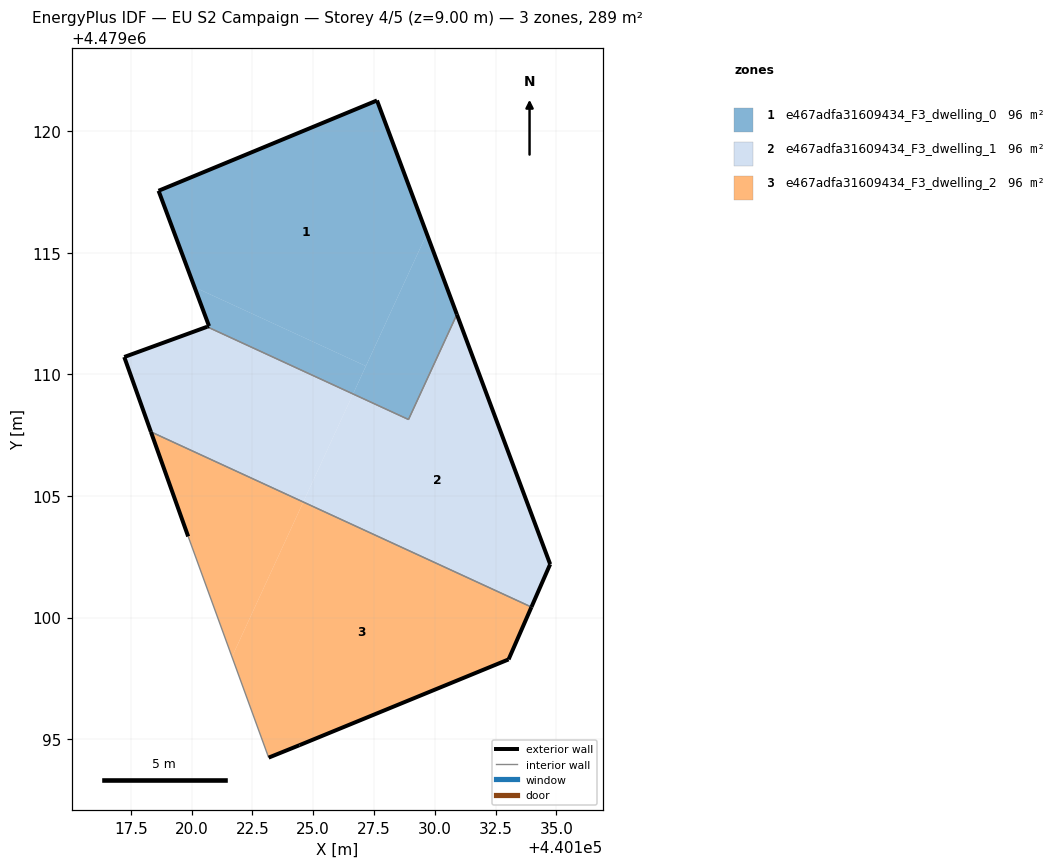
=== STOREY PLAN SPEC (per zone: floor XY polygon, exterior-wall plan segments, windows/doors) ===
zone 1: e467adfa31609434_F3_dwelling_0  (96.3 m²)
  floor: (440127.17, 4479110.34) (440129.67, 4479115.78) (440127.63, 4479121.27) (440118.64, 4479117.55) (440120.12, 4479113.59)
  floor: (440126.64, 4479109.20) (440127.17, 4479110.34) (440120.12, 4479113.59) (440120.72, 4479111.99) (440120.64, 4479111.96)
  floor: (440128.92, 4479108.15) (440130.91, 4479112.47) (440129.67, 4479115.78) (440126.64, 4479109.20)
  exterior wall: (440118.64, 4479117.55) – (440127.63, 4479121.27)  [9.7 m]
  exterior wall: (440127.63, 4479121.27) – (440130.91, 4479112.47)  [9.4 m]
  exterior wall: (440120.64, 4479111.96) – (440120.72, 4479111.99)  [0.1 m]
  exterior wall: (440120.72, 4479111.99) – (440118.64, 4479117.55)  [5.9 m]
  interior walls: 2
zone 2: e467adfa31609434_F3_dwelling_1  (96.3 m²)
  floor: (440133.99, 4479100.45) (440134.75, 4479102.20) (440130.91, 4479112.47) (440128.92, 4479108.15) (440126.64, 4479109.20) (440124.60, 4479104.77)
  floor: (440133.98, 4479100.43) (440133.99, 4479100.45) (440124.60, 4479104.77) (440124.60, 4479104.75)
  floor: (440124.59, 4479104.75) (440126.64, 4479109.20) (440120.64, 4479111.96) (440117.23, 4479110.72) (440118.33, 4479107.64)
  exterior wall: (440130.91, 4479112.47) – (440134.75, 4479102.20)  [11.0 m]
  exterior wall: (440134.75, 4479102.20) – (440133.98, 4479100.43)  [1.9 m]
  exterior wall: (440118.33, 4479107.64) – (440117.23, 4479110.72)  [3.3 m]
  exterior wall: (440117.23, 4479110.72) – (440120.64, 4479111.96)  [3.6 m]
  interior walls: 3
zone 3: e467adfa31609434_F3_dwelling_2  (96.3 m²)
  floor: (440133.04, 4479098.28) (440133.98, 4479100.43) (440124.60, 4479104.75) (440121.66, 4479098.39) (440123.17, 4479094.24) (440124.44, 4479094.75)
  floor: (440121.66, 4479098.39) (440124.59, 4479104.75) (440118.33, 4479107.64) (440119.86, 4479103.34)
  exterior wall: (440133.98, 4479100.43) – (440133.04, 4479098.28)  [2.3 m]
  exterior wall: (440133.04, 4479098.28) – (440124.44, 4479094.75)  [9.3 m]
  exterior wall: (440124.44, 4479094.75) – (440123.17, 4479094.24)  [1.4 m]
  exterior wall: (440119.86, 4479103.34) – (440118.33, 4479107.64)  [4.6 m]
  interior walls: 2

=== DERIVED (storey summary) ===
Building: EU S2 Campaign
Storey: 4 of 5  (floor level z = 9.00 m)
Storey gross floor area: 288.9 m²
Zones on this storey: 3
  - e467adfa31609434_F3_dwelling_0: floor 96.3 m²; exterior wall 25.1 m (75.4 m²); WWR 0.0%
  - e467adfa31609434_F3_dwelling_1: floor 96.3 m²; exterior wall 19.8 m (59.4 m²); WWR 0.0%
  - e467adfa31609434_F3_dwelling_2: floor 96.3 m²; exterior wall 17.6 m (52.7 m²); WWR 0.0%
Zone adjacency (shared interzone walls):
  - e467adfa31609434_F3_dwelling_0 ↔ e467adfa31609434_F3_dwelling_1
  - e467adfa31609434_F3_dwelling_1 ↔ e467adfa31609434_F3_dwelling_2